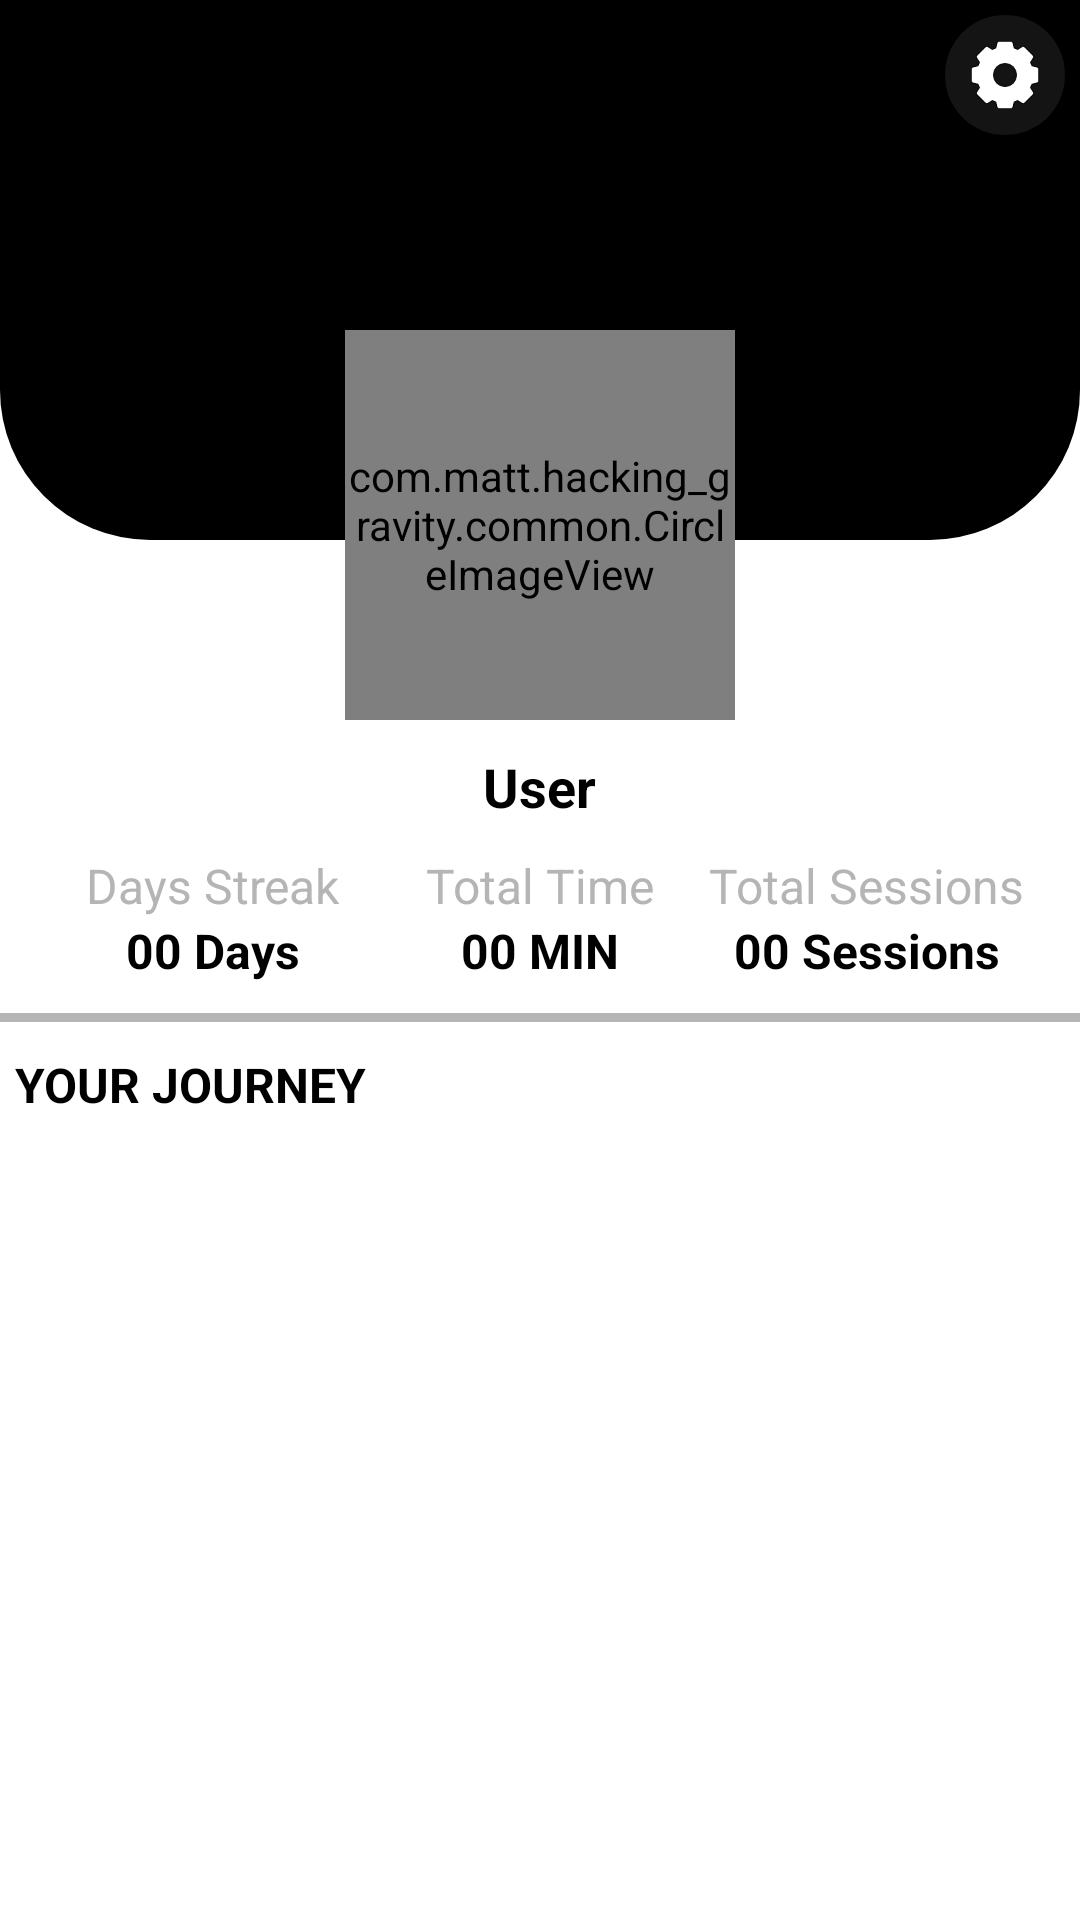

The Android layout XML behind this screen, and the referenced resources:
<!-- AndroidManifest.xml: application theme AppTheme -->
<!-- res/layout/fragment_profile.xml -->
<?xml version="1.0" encoding="utf-8"?>
<RelativeLayout xmlns:android="http://schemas.android.com/apk/res/android"
    xmlns:tools="http://schemas.android.com/tools"
    android:layout_width="match_parent"
    android:layout_height="match_parent"
    android:background="@color/white"
    tools:context=".fragments.PracticeFragment">

    <RelativeLayout
        android:id="@+id/toprel"
        android:layout_width="match_parent"
        android:background="@drawable/bg_round_profile"
        android:layout_height="180dp">
        <ImageView
            android:id="@+id/imgSetting"
            android:layout_width="50dp"
            android:layout_height="50dp"
            android:layout_alignParentRight="true"
            android:padding="@dimen/imgBack_cou_clas_pad"
            android:src="@drawable/setting" />
    </RelativeLayout>



    <LinearLayout
        android:id="@+id/linDeatil"
        android:layout_width="match_parent"
        android:layout_height="wrap_content"
        android:layout_below="@+id/tvUserName"
        android:layout_marginTop="10dp"
        android:orientation="horizontal">

        <LinearLayout
            android:layout_width="0dp"
            android:layout_height="wrap_content"
            android:layout_weight="1"
            android:gravity="center"
            android:orientation="vertical">

            <TextView
                android:layout_width="wrap_content"
                android:layout_height="wrap_content"
                android:text="Days Streak"
                android:textColor="@color/darkGrey"
                android:textSize="@dimen/font_Normal" />

            <TextView
                android:id="@+id/tvDay"
                android:layout_width="wrap_content"
                android:layout_height="wrap_content"
                android:singleLine="true"
                android:text="00 Days"
                android:textStyle="bold"
                android:textColor="@color/black"
                android:textSize="@dimen/font_Normal" />
        </LinearLayout>

        <LinearLayout
            android:layout_width="wrap_content"
            android:layout_height="wrap_content"

            android:gravity="center"
            android:orientation="vertical">

            <TextView
                android:layout_width="wrap_content"
                android:layout_height="wrap_content"
                android:text="Total Time"
                android:textColor="@color/darkGrey"
                android:textSize="@dimen/font_Normal" />

            <TextView
                android:id="@+id/tvTime"
                android:layout_width="wrap_content"
                android:layout_height="wrap_content"
                android:singleLine="true"
                android:text="00 MIN"
                android:textStyle="bold"
                android:textColor="@color/black"
                android:textSize="@dimen/font_Normal" />
        </LinearLayout>

        <LinearLayout
            android:layout_width="0dp"
            android:layout_height="wrap_content"
            android:layout_weight="1"
            android:gravity="center"
            android:orientation="vertical">

            <TextView
                android:layout_width="wrap_content"
                android:layout_height="wrap_content"
                android:text="Total Sessions"
                android:textColor="@color/darkGrey"
                android:textSize="@dimen/font_Normal" />

            <TextView
                android:id="@+id/tvSession"
                android:layout_width="wrap_content"
                android:layout_height="wrap_content"
                android:singleLine="true"
                android:text="00 Sessions"
                android:textStyle="bold"
                android:textColor="@color/black"
                android:textSize="@dimen/font_Normal" />
        </LinearLayout>
    </LinearLayout>

    <LinearLayout
        android:layout_width="match_parent"
        android:layout_height="match_parent"
        android:layout_below="@+id/vline"
        android:orientation="vertical">

        <TextView
            android:layout_width="wrap_content"
            android:layout_height="wrap_content"
            android:layout_margin="5dp"
            android:text="YOUR JOURNEY"
            android:textStyle="bold"
            android:textColor="@color/black"
            android:textSize="@dimen/font_Normal" />

        <androidx.recyclerview.widget.RecyclerView
            android:layout_width="match_parent"
            android:layout_height="wrap_content"
            android:id="@+id/recjourney"/>
    </LinearLayout>

    <TextView
        android:id="@+id/tvUserName"
        android:layout_width="wrap_content"
        android:layout_height="wrap_content"
        android:layout_below="@+id/imgProfile"
        android:layout_centerHorizontal="true"
        android:layout_marginTop="10dp"
        android:text="User"
        android:textColor="@color/black"
        android:textSize="@dimen/font_Medium"
        android:textStyle="bold" />

    <View
        android:id="@+id/vline"
        android:layout_width="match_parent"
        android:layout_height="3dp"
        android:layout_below="@+id/linDeatil"
        android:layout_marginTop="10dp"
        android:layout_marginBottom="5dp"
        android:background="@color/darkGrey" />

    <com.matt.hacking_gravity.common.CircleImageView
        android:id="@+id/imgProfile"
        android:layout_width="130dp"
        android:layout_height="130dp"
        android:layout_centerHorizontal="true"
        android:layout_marginTop="110dp"
        android:src="@drawable/user_avatar" />


</RelativeLayout>
<!-- resources referenced by this layout -->
<resources>
  <color name="black">#000000</color>
  <color name="darkGrey">#B5B5B5</color>
  <color name="white">#FFFFFF</color>
  <dimen name="font_Medium">18sp</dimen>
  <dimen name="font_Normal">16sp</dimen>
  <dimen name="imgBack_cou_clas_pad">5dp</dimen>
  <!-- drawable bg_round_profile (drawable) -->
  <?xml version="1.0" encoding="UTF-8"?>
  <shape xmlns:android="http://schemas.android.com/apk/res/android">
      <solid android:color="@color/black"/>
      <corners android:bottomRightRadius="50dp" android:bottomLeftRadius="50dp"/>
      <padding android:left="0dp" android:top="0dp" android:right="0dp" android:bottom="0dp" />
  </shape>
  <!-- drawable setting: png bitmap (drawable, 8550 bytes) -->
  <!-- drawable user_avatar: png bitmap (drawable, 2226 bytes) -->
  <style name="AppTheme" parent="Theme.AppCompat.Light.DarkActionBar">
          
          <item name="colorPrimary">@color/colorPrimary</item>
          <item name="colorPrimaryDark">@color/colorPrimaryDark</item>
          <item name="colorAccent">@color/colorAccent</item>
      </style>
  <color name="colorPrimary">#3931E9</color>
  <color name="colorPrimaryDark">#241CE1</color>
  <color name="colorAccent">#5A53F1</color>
</resources>
